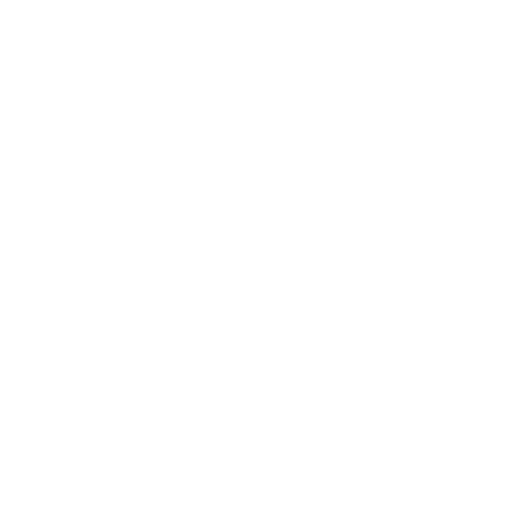
t = 0.00 s
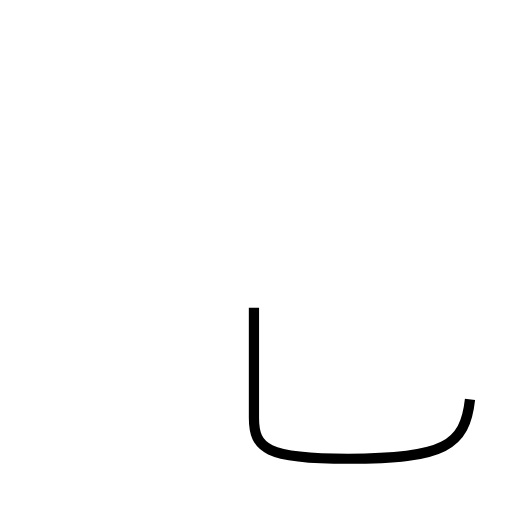
t = 1.12 s
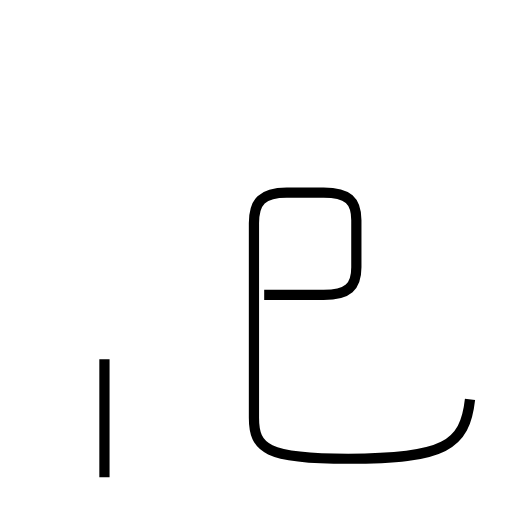
t = 2.58 s
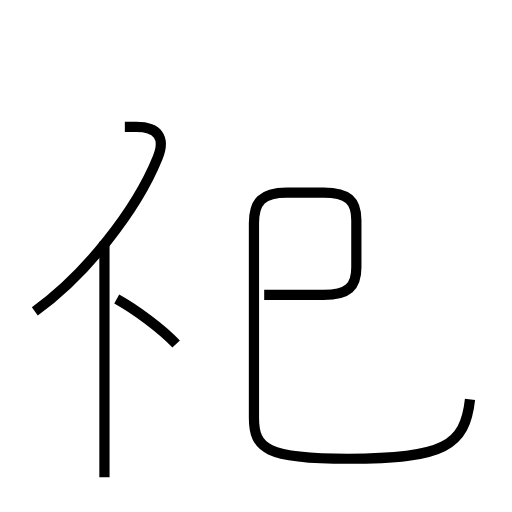
t = 3.90 s
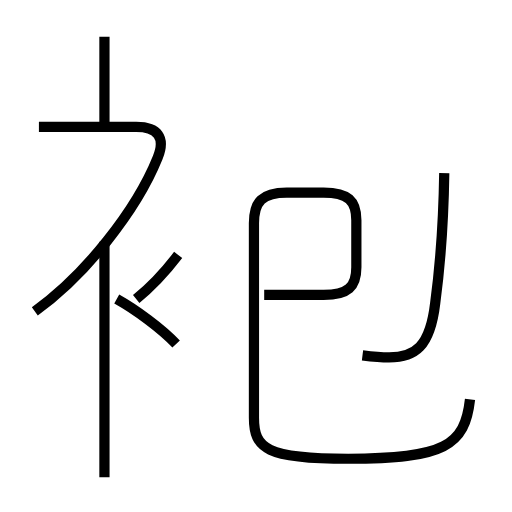
t = 5.29 s
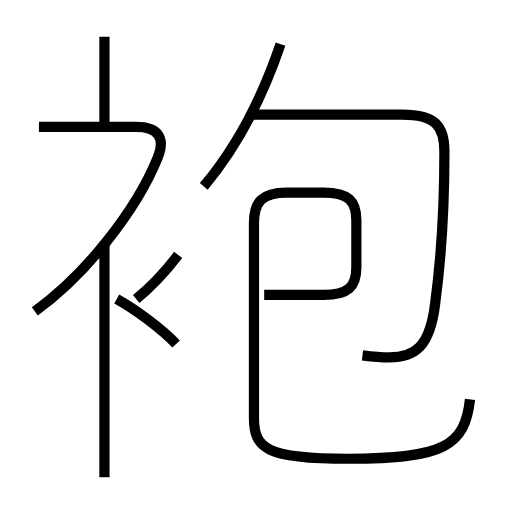
t = 6.46 s

The animated SVG that drew these frames (rendered in a browser with its animation timeline set to each time). Animation: 8 SMIL elements (animate=8); one cycle of 6.46 s.

<?xml version='1.0' encoding='utf-8'?>
<svg viewBox="0.0 -6.0 50.0 50.0" version="1.1" xmlns="http://www.w3.org/2000/svg"><rect x="-1000" y="-1000" width="2000" height="2000" stroke="white" fill="white" /><g style="fill:none;stroke:#000000;stroke-width:1"><path d="M 45.9 -5.0 C 45.4 -0.5 43.4 0.8 34.0 0.8 C 26.0 0.8 24.8 -0.2 24.8 -3.2 L 24.8 -22.2 C 24.8 -24.3 25.6 -25.2 28.0 -25.2 L 31.6 -25.2 C 34.0 -25.2 34.8 -24.4 34.8 -22.5 L 34.8 -17.9 C 34.8 -16.0 34.0 -15.2 31.6 -15.2 L 25.8 -15.2 " transform="translate(0.0 38.0)" stroke-dasharray="74.31776791191817" stroke-dashoffset="74.31776791191817"><animate attributeName="stroke-dashoffset" from="74.31776791191817" to="0" dur="2.229533037357545s" begin="0s; anim_end.end" fill="freeze" id="anim0" /></path><path d="M 10.2 2.6 L 10.2 -20.4 " transform="translate(0.0 38.0)" stroke-dasharray="23.0" stroke-dashoffset="23.0"><animate attributeName="stroke-dashoffset" from="23.0" to="0" dur="0.69s" begin="anim0.end" fill="freeze" id="anim1" /></path><path d="M 17.2 -10.4 C 15.8 -11.9 13.2 -13.8 11.4 -14.8 " transform="translate(0.0 38.0)" stroke-dasharray="7.302834993921107" stroke-dashoffset="7.302834993921107"><animate attributeName="stroke-dashoffset" from="7.302834993921107" to="0" dur="0.21908504981763322s" begin="anim1.end" fill="freeze" id="anim2" /></path><path d="M 3.4 -13.6 C 8.3 -17.1 13.3 -23.4 15.4 -28.6 C 16.2 -30.6 15.4 -31.6 13.3 -31.6 L 3.8 -31.6 " transform="translate(0.0 38.0)" stroke-dasharray="33.62011824215487" stroke-dashoffset="33.62011824215487"><animate attributeName="stroke-dashoffset" from="33.62011824215487" to="0" dur="1.008603547264646s" begin="anim2.end" fill="freeze" id="anim3" /></path><path d="M 13.3 -14.8 C 14.8 -16.0 16.1 -17.4 17.4 -19.1 " transform="translate(0.0 38.0)" stroke-dasharray="5.956467368299626" stroke-dashoffset="5.956467368299626"><animate attributeName="stroke-dashoffset" from="5.956467368299626" to="0" dur="0.1786940210489888s" begin="anim3.end" fill="freeze" id="anim4" /></path><path d="M 10.2 -31.6 L 10.2 -40.4 " transform="translate(0.0 38.0)" stroke-dasharray="8.799999999999997" stroke-dashoffset="8.799999999999997"><animate attributeName="stroke-dashoffset" from="8.799999999999997" to="0" dur="0.2639999999999999s" begin="anim4.end" fill="freeze" id="anim5" /></path><path d="M 35.4 -9.3 C 36.2 -9.2 37.1 -9.1 38.0 -9.1 C 40.5 -9.1 42.0 -10.1 42.5 -14.4 C 43.1 -18.9 43.4 -23.9 43.4 -29.2 C 43.4 -31.7 42.5 -32.8 39.3 -32.8 L 24.6 -32.8 " transform="translate(0.0 38.0)" stroke-dasharray="46.399961674718945" stroke-dashoffset="46.399961674718945"><animate attributeName="stroke-dashoffset" from="46.399961674718945" to="0" dur="1.3919988502415683s" begin="anim5.end" fill="freeze" id="anim6" /></path><path d="M 19.9 -25.8 C 23.1 -29.6 25.6 -34.4 27.4 -39.7" transform="translate(0.0 38.0)" stroke-dasharray="15.88457760399894" stroke-dashoffset="15.88457760399894"><animate attributeName="stroke-dashoffset" from="15.88457760399894" to="0" dur="0.4765373281199682s" begin="anim6.end" fill="freeze" id="anim_end" /></path></g></svg>
